Run: headless pygame with SDL's dummy video driver; simulated clock (each Clock.tick advances the game by its frame time, no real sleeping); random seed 0; keys injected as events and as key.get_pressed() state; no mouse input; restart key R tapped at the start of phases 3 and 4.
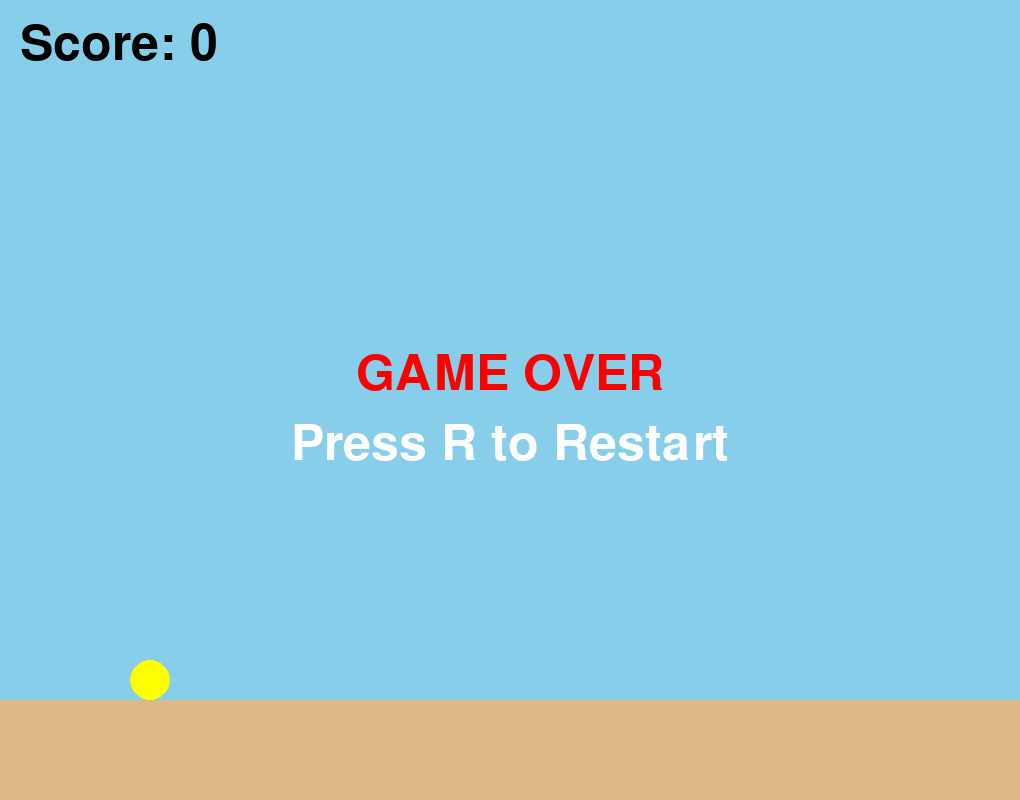
Frame 1 of 4 · flips 1–60 · no input
Frame 2 of 4 · flips 61–180 · tapped SPACE, RETURN · held RIGHT (→), D · screen unchanged from frame 1, image omitted
Frame 3 of 4 · flips 181–300 · tapped R · held DOWN (↓), S · screen unchanged from frame 2, image omitted
Frame 4 of 4 · flips 301–420 · tapped R · held LEFT (←), A, UP (↑), W · screen unchanged from frame 3, image omitted

The pygame program that drew these frames:

import pygame
import sys
import random

# Initialize pygame
pygame.init()

# Constants for screen dimensions
SCREEN_WIDTH = 1020
SCREEN_HEIGHT = 800
ground_height = 100
game_over = False
# Score settings
score = 0
bonus_given = {
    50: False,
    100: False,
    150: False,
    250: False,
    500: False,
    1000: False
}
font = pygame.font.SysFont("Arial", 40, bold=True)


# pipe configuration
PIPE_WIDTH = 80
PIPE_GAP = 200  # Gap between top and bottom pipe
PIPE_SPEED = 4
pipe_color = (34, 139, 34)         # Forest Green
pipe_border_color = (0, 100, 0)    # Darker green for border

# Create the window
screen = pygame.display.set_mode((SCREEN_WIDTH, SCREEN_HEIGHT))
pygame.display.set_caption("Flappy Bird 🐤")

# Set frame rate
clock = pygame.time.Clock()
FPS = 60

# Bird settings
bird_x = 150
bird_y = SCREEN_HEIGHT // 2
bird_radius = 20
bird_velocity = 0
gravity = 0.5
flap_strength = -10  # Negative means "go up"

# pipes lists
pipes = []  # List of dictionaries, each with 'x', 'gap_y'
SPAWN_PIPE_EVENT = pygame.USEREVENT + 1
pygame.time.set_timer(SPAWN_PIPE_EVENT, 1500)  # New pipe every 1.5 sec

# Game loop
while True:
    # Handle events regardless of game state
    for event in pygame.event.get():
        if event.type == pygame.QUIT:
            pygame.quit()
            sys.exit()
        
        if not game_over:
            if event.type == pygame.KEYDOWN:
                if event.key == pygame.K_SPACE:
                    bird_velocity = flap_strength  # Flap up
            if event.type == SPAWN_PIPE_EVENT:
                gap_y = random.randint(150, SCREEN_HEIGHT - ground_height - 150)
                pipes.append({'x': SCREEN_WIDTH, 'gap_y': gap_y})
        else:
            # Allow restart when game is over
            if event.type == pygame.KEYDOWN:
                if event.key == pygame.K_r:
                    # Reset game
                    game_over = False
                    bird_y = SCREEN_HEIGHT // 2
                    bird_velocity = 0
                    pipes = []
                    score = 0
                    bonus_given = {key: False for key in bonus_given}  # Reset bonuses
                    pygame.time.set_timer(SPAWN_PIPE_EVENT, 1500)  # Restart pipe spawning

    if not game_over:
        # Apply gravity
        bird_velocity += gravity
        bird_y += bird_velocity

        # Prevent bird from falling below ground
        if bird_y + bird_radius > SCREEN_HEIGHT - ground_height:
            bird_y = SCREEN_HEIGHT - ground_height - bird_radius
            bird_velocity = 0  # Stop falling

        # Prevent bird from going above the screen
        if bird_y - bird_radius < 0:
            bird_y = bird_radius
            bird_velocity = 0

        # Move pipes
        for pipe in pipes:
            pipe['x'] -= PIPE_SPEED

        # Remove pipes that go off screen
        pipes = [pipe for pipe in pipes if pipe['x'] + PIPE_WIDTH > 0]

        # Create bird collision rect (UPDATED EACH FRAME)
        bird_rect = pygame.Rect(bird_x - bird_radius, int(bird_y - bird_radius), bird_radius * 2, bird_radius * 2)

        # Check collisions with pipes
        for pipe in pipes:
            x = pipe['x']
            gap_y = pipe['gap_y']

            top_pipe_rect = pygame.Rect(x, 0, PIPE_WIDTH, gap_y - PIPE_GAP // 2)
            bottom_pipe_rect = pygame.Rect(x, gap_y + PIPE_GAP // 2, PIPE_WIDTH, SCREEN_HEIGHT - ground_height - (gap_y + PIPE_GAP // 2))

            if bird_rect.colliderect(top_pipe_rect) or bird_rect.colliderect(bottom_pipe_rect):
                game_over = True
                pygame.time.set_timer(SPAWN_PIPE_EVENT, 0)  # Stop pipe spawning
                break

        # Check collision with ground
        if bird_y + bird_radius >= SCREEN_HEIGHT - ground_height:
            bird_y = SCREEN_HEIGHT - ground_height - bird_radius
            bird_velocity = 0
            game_over = True
            pygame.time.set_timer(SPAWN_PIPE_EVENT, 0)  # Stop pipe spawning

    # Draw everything (both during game and game over)
    screen.fill((135, 206, 235))  # Light blue sky

    # Draw pipes
    for pipe in pipes:
        # Score logic: give 2 points when bird crosses the center of a pipe
        if not pipe.get('scored') and pipe['x'] + PIPE_WIDTH < bird_x:
            score += 2
            pipe['scored'] = True  # Prevent multiple scoring for the same pipe

            # Bonus logic
            if score >= 50 and not bonus_given[50]:
                score += 10
                bonus_given[50] = True
            if score >= 100 and not bonus_given[100]:
                score += 25
                bonus_given[100] = True
            if score >= 150 and not bonus_given[150]:
                score += 50
                bonus_given[150] = True
            if score >= 250 and not bonus_given[250]:
                score += 75
                bonus_given[250] = True
            if score >= 500 and not bonus_given[500]:
                score += 100
                bonus_given[500] = True
            if score >= 1000 and not bonus_given[1000]:
                score += 200
                bonus_given[1000] = True

        # Draw the pipes
        x = pipe['x']
        gap_y = pipe['gap_y']
        # Top pipe
        pygame.draw.rect(screen, pipe_border_color, (x - 4, 0, PIPE_WIDTH + 8, gap_y - PIPE_GAP//2))
        pygame.draw.rect(screen, pipe_color, (x, 0, PIPE_WIDTH, gap_y - PIPE_GAP//2))
        
        # Bottom pipe
        pygame.draw.rect(screen, pipe_border_color, (x - 4, gap_y + PIPE_GAP//2, PIPE_WIDTH + 8, SCREEN_HEIGHT - ground_height - (gap_y + PIPE_GAP//2)))
        pygame.draw.rect(screen, pipe_color, (x, gap_y + PIPE_GAP//2, PIPE_WIDTH, SCREEN_HEIGHT - ground_height - (gap_y + PIPE_GAP//2)))

    # Draw the bird
    pygame.draw.circle(screen, (255, 255, 0), (bird_x, int(bird_y)), bird_radius)  # Yellow bird
    
    # Draw the ground
    pygame.draw.rect(screen, (222, 184, 135), (0, SCREEN_HEIGHT - ground_height, SCREEN_WIDTH, ground_height))

    # Draw game over message
    if game_over:
        font = pygame.font.Font(None, 74)
        game_over_text = font.render("GAME OVER", True, (255, 0, 0))
        restart_text = font.render("Press R to Restart", True, (255, 255, 255))
        
        # Center the text
        screen.blit(game_over_text, (SCREEN_WIDTH//2 - game_over_text.get_width()//2, SCREEN_HEIGHT//2 - 50))
        screen.blit(restart_text, (SCREEN_WIDTH//2 - restart_text.get_width()//2, SCREEN_HEIGHT//2 + 20))


    # Draw score
    score_surface = font.render(f"Score: {score}", True, (0, 0, 0))  # Black text
    screen.blit(score_surface, (20, 20))  # Top-left corner

    # Update screen
    pygame.display.update()
    clock.tick(FPS)
